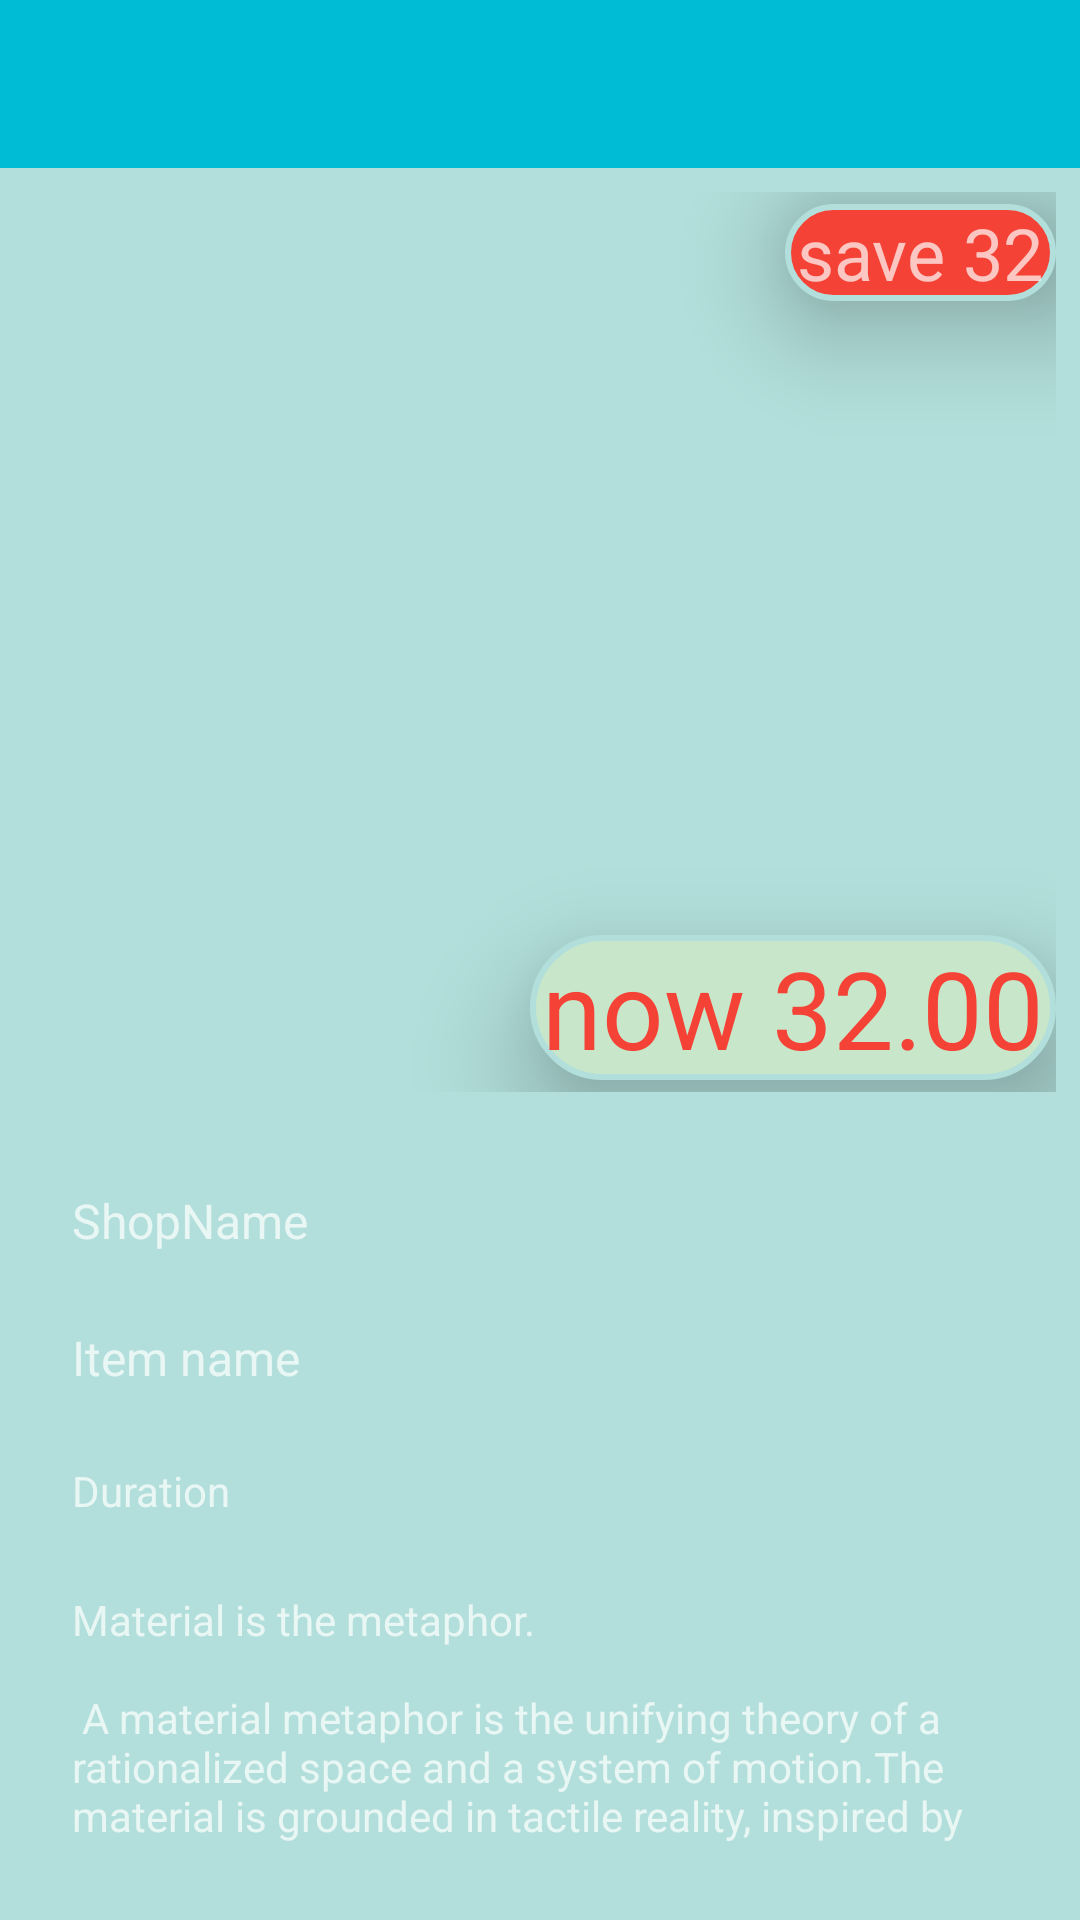

The Android layout XML behind this screen, and the referenced resources:
<!-- AndroidManifest.xml: application theme AppTheme -->
<!-- res/layout/detailed_item_screen.xml -->
<?xml version="1.0" encoding="utf-8"?>
<LinearLayout xmlns:android="http://schemas.android.com/apk/res/android"
    android:layout_width="match_parent"
    android:layout_height="match_parent"
    xmlns:app="http://schemas.android.com/apk/res-auto"
    android:background="@color/colorBackground"
    android:theme="@style/AppTheme"
    android:orientation="vertical">

        <android.support.v7.widget.Toolbar
            android:id="@+id/my_toolbar"
            style="@style/Widget.Design.CollapsingToolbar"
            android:layout_width="match_parent"
            android:background="@color/colorPrimary"
            android:layout_height="?attr/actionBarSize"
            app:layout_scrollFlags="scroll|enterAlways">

        </android.support.v7.widget.Toolbar>

        <FrameLayout
            android:layout_width="match_parent"
            android:layout_height="300dp"
            android:layout_margin="8dp"
            android:layout_gravity="center_horizontal"
            android:gravity="center">

            <ImageView
                android:id="@+id/displayItemIcon"
                android:layout_width="match_parent"
                android:layout_height="match_parent"
                android:layout_marginEnd="4dp"
                android:elevation="16dp"
                android:layout_margin="2dp"
                android:src="@drawable/smarthealth2"
                android:contentDescription="@string/shop_logo" />

            <TextView
                android:id="@+id/itemPrice"
                android:layout_width="wrap_content"
                android:layout_height="wrap_content"
                android:layout_marginStart="4dp"
                android:layout_marginBottom="4dp"
                android:textColor="#F44336"
                android:background="@drawable/my_buttons"
                android:elevation="24dp"
                android:layout_gravity="bottom|end"
                android:textSize="36sp"
                android:text="@string/now_32_00" />

            <TextView
                android:id="@+id/itemPriceOff"
                android:layout_width="wrap_content"
                android:textSize="24sp"
                android:layout_height="wrap_content"
                android:layout_gravity="top|right"
                android:elevation="24dp"
                android:layout_marginTop="4dp"
                android:background="@drawable/edit_text"
                android:text="@string/save_32"/>

        </FrameLayout>

        <LinearLayout
            android:layout_width="match_parent"
            android:layout_height="match_parent"
            android:layout_margin="12dp"
            android:orientation="vertical">

            <TextView
                android:id="@+id/displayShopName"
                android:layout_width="wrap_content"
                android:layout_height="wrap_content"
                android:layout_margin="12dp"
                android:text="@string/shopname"
                android:textSize="16sp" />
            <TextView
                android:id="@+id/displayItemName"
                android:layout_width="wrap_content"
                android:layout_margin="12dp"
                android:layout_height="wrap_content"
                android:text="@string/item_name"
                android:textSize="16sp" />

            <TextView
                android:id="@+id/displaySpecialDuration"
                android:layout_width="wrap_content"
                android:layout_height="wrap_content"
                android:layout_margin="12dp"
                android:text="@string/duration" />

            <TextView
                android:id="@+id/displayItemSpecification"
                android:layout_margin="12dp"
                android:layout_width="match_parent"
                android:layout_height="wrap_content"
                android:text="@string/large_text" />


        </LinearLayout>
    </LinearLayout>
<!-- resources referenced by this layout -->
<resources>
  <color name="colorBackground">#B2DFDB</color>
  <color name="colorPrimary">#00BCD4</color>
  <!-- drawable edit_text (drawable) -->
  <?xml version="1.0" encoding="utf-8"?>
  <shape
      xmlns:android="http://schemas.android.com/apk/res/android"
      android:shape="rectangle"
      android:useLevel="true"
      >
      <corners android:radius="25dp" />
      <padding
          android:left="4dp"
          android:right="4dp" />
      <stroke android:width="2dp"
          android:color="@color/colorBackground"/>
      <solid android:color="#F44336"/>
  </shape>
  <!-- drawable my_buttons (drawable) -->
  <?xml version="1.0" encoding="utf-8"?>
  <shape
      xmlns:android="http://schemas.android.com/apk/res/android"
      android:shape="rectangle"
      android:useLevel="true"
      >
      <corners android:radius="25dp" />
      <padding
          android:left="4dp"
          android:right="4dp" />
      <stroke android:width="2dp"
          android:color="@color/colorBackground"/>
      <solid android:color="#C8E6C9"/>
  </shape>
  <string name="duration">Duration</string>
  <string name="item_name">Item name</string>
  <string name="large_text">
          "Material is the metaphor.\n\n"
          "A material metaphor is the unifying theory of a rationalized space and a system of motion."
          "The material is grounded in tactile reality, inspired by the study of paper and ink, yet "
          "technologically advanced and open to imagination and magic.\n"
          "Surfaces and edges of the material provide visual cues that are grounded in reality. The "
          "use of familiar tactile attributes helps users quickly understand affordances. Yet the "
          "flexibility of the material creates new affordances that supercede those in the physical "
          "world, without breaking the rules of physics.\n"
          "The fundamentals of light, surface, and movement are key to conveying how objects move, "
          "interact, and exist in space and in relation to each other. Realistic lighting shows "
          "seams, divides space, and indicates moving parts.\n\n"
      </string>
  <string name="now_32_00">now 32.00</string>
  <string name="save_32">save 32</string>
  <string name="shop_logo">Shop logo</string>
  <string name="shopname">ShopName</string>
  <style name="AppTheme" parent="Theme.AppCompat.NoActionBar">
          
          <item name="colorPrimary">@color/colorPrimary</item>
          <item name="colorPrimaryDark">@color/colorPrimaryDark</item>
          <item name="colorAccent">@color/colorAccent</item>
      </style>
  <color name="colorPrimaryDark">#00838F</color>
  <color name="colorAccent">#FF6F00</color>
</resources>
